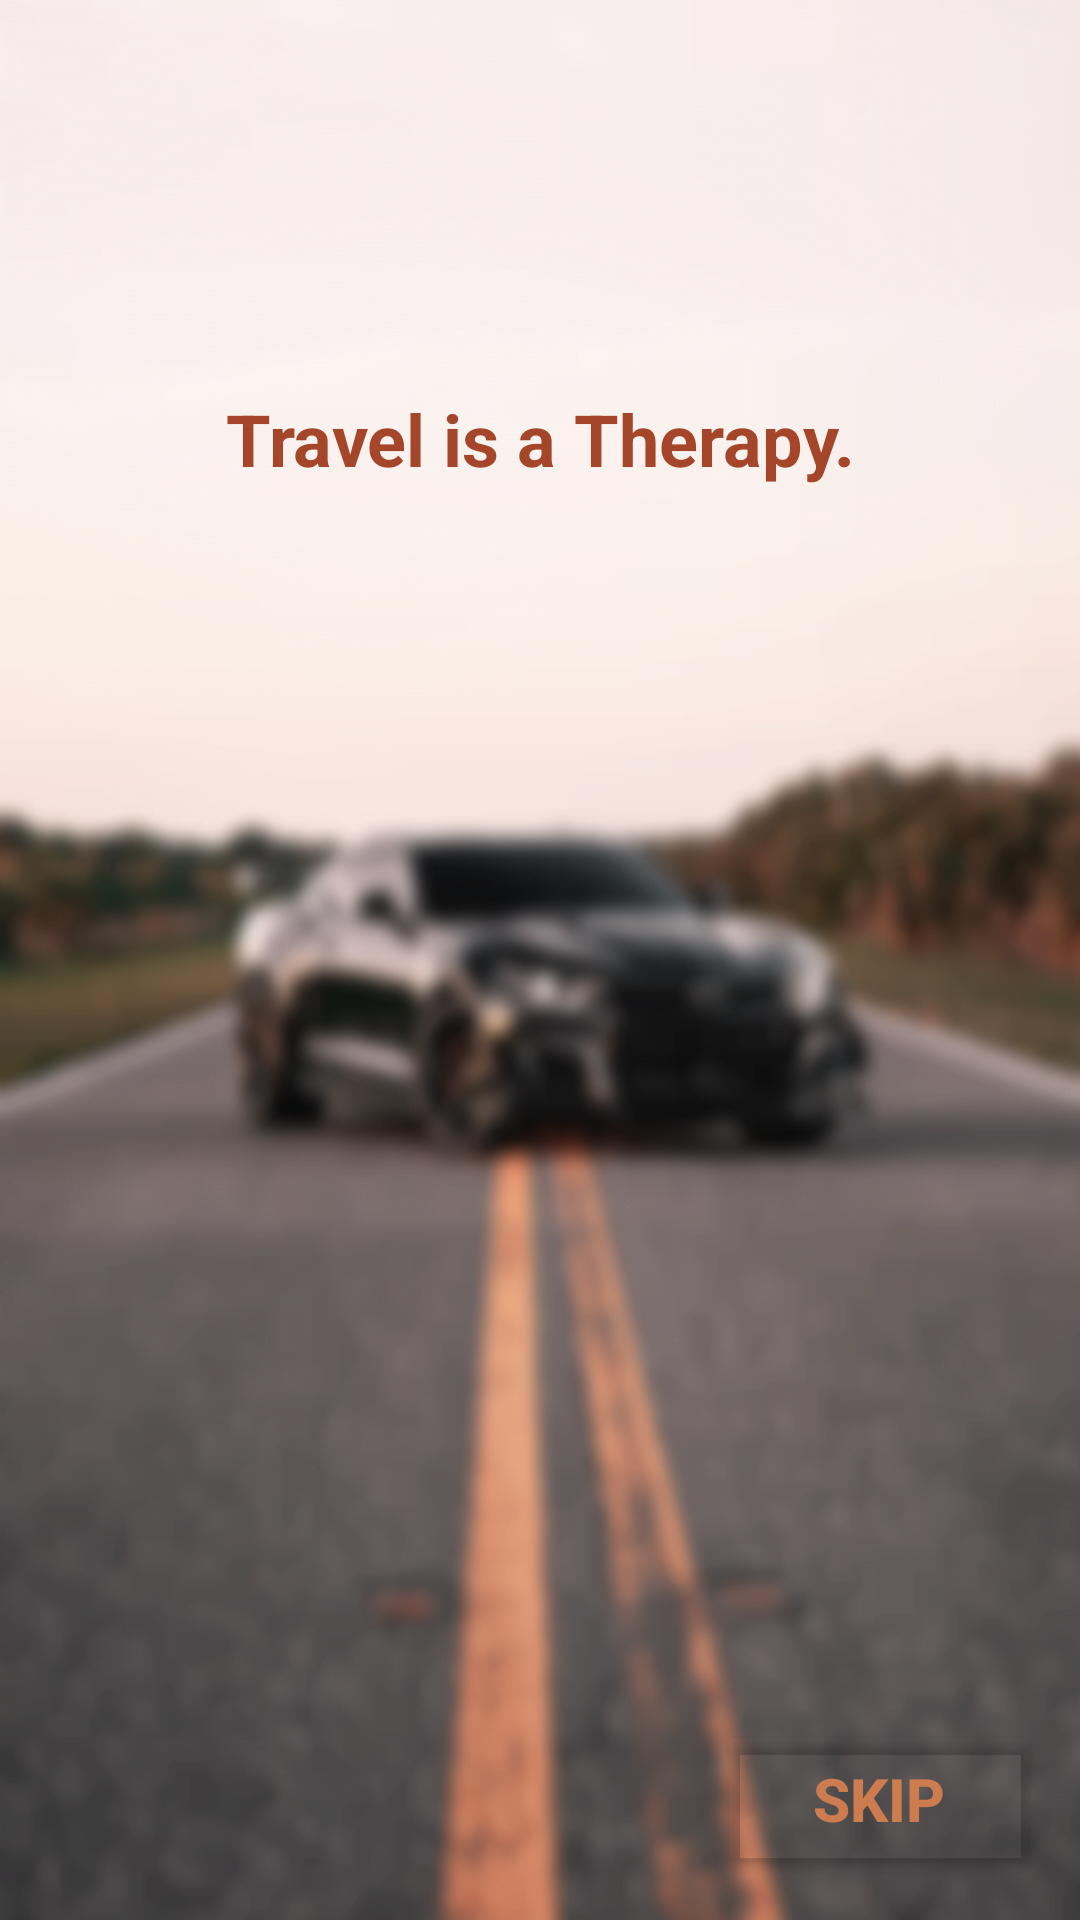

Produce the Android XML layout that renders to this screen, including the resource entries it uses.
<!-- AndroidManifest.xml: application theme Theme.EasyJourney -->
<!-- res/layout/activity_main.xml -->
<?xml version="1.0" encoding="utf-8"?>
<androidx.constraintlayout.widget.ConstraintLayout xmlns:android="http://schemas.android.com/apk/res/android"
    xmlns:app="http://schemas.android.com/apk/res-auto"
    xmlns:tools="http://schemas.android.com/tools"
    android:layout_width="match_parent"
    android:layout_height="match_parent"
    android:background="@drawable/imgbg"
    tools:context=".MainActivity">

    <TextView
        android:id="@+id/textView2"
        android:layout_width="wrap_content"
        android:layout_height="wrap_content"
        android:text="Travel is a Therapy."
        android:textColor="#A54529"
        android:textSize="24sp"
        android:textStyle="bold"
        app:layout_constraintBottom_toBottomOf="parent"
        app:layout_constraintEnd_toEndOf="parent"
        app:layout_constraintStart_toStartOf="parent"
        app:layout_constraintTop_toTopOf="parent"
        app:layout_constraintVertical_bias="0.214" />

    <Button
        android:id="@+id/button"
        android:layout_width="108dp"
        android:layout_height="53dp"
        android:onClick="vp"
        android:text="SKIP"
        android:textColor="#CD7C4F"
        android:textSize="20sp"
        android:textStyle="bold"
        app:backgroundTint="#00000000"
        app:layout_constraintBottom_toBottomOf="parent"
        app:layout_constraintEnd_toEndOf="parent"
        app:layout_constraintHorizontal_bias="0.949"
        app:layout_constraintStart_toStartOf="parent"
        app:layout_constraintTop_toTopOf="parent"
        app:layout_constraintVertical_bias="0.976" />

</androidx.constraintlayout.widget.ConstraintLayout>
<!-- resources referenced by this layout -->
<resources>
  <!-- drawable imgbg: png bitmap (drawable, 345048 bytes) -->
  <style name="Theme.EasyJourney" parent="Theme.MaterialComponents.DayNight.NoActionBar">
          
          <item name="colorPrimary">@color/material_dynamic_secondary10</item>
          <item name="colorPrimaryVariant">@color/material_dynamic_secondary0</item>
          <item name="colorOnPrimary">@color/white</item>
          
          <item name="colorSecondary">@color/teal_200</item>
          <item name="colorSecondaryVariant">@color/teal_700</item>
          <item name="colorOnSecondary">@color/black</item>
          
          <item name="android:statusBarColor" tools:targetApi="21">?attr/colorPrimaryVariant</item>
          
      </style>
  <!-- not gathered from this repository: default colours our renderer supplied (Android Studio template values) -->
  <color name="teal_200">#FF03DAC5</color>
  <color name="teal_700">#FF018786</color>
  <color name="black">#FF000000</color>
  <color name="white">#FFFFFFFF</color>
</resources>
